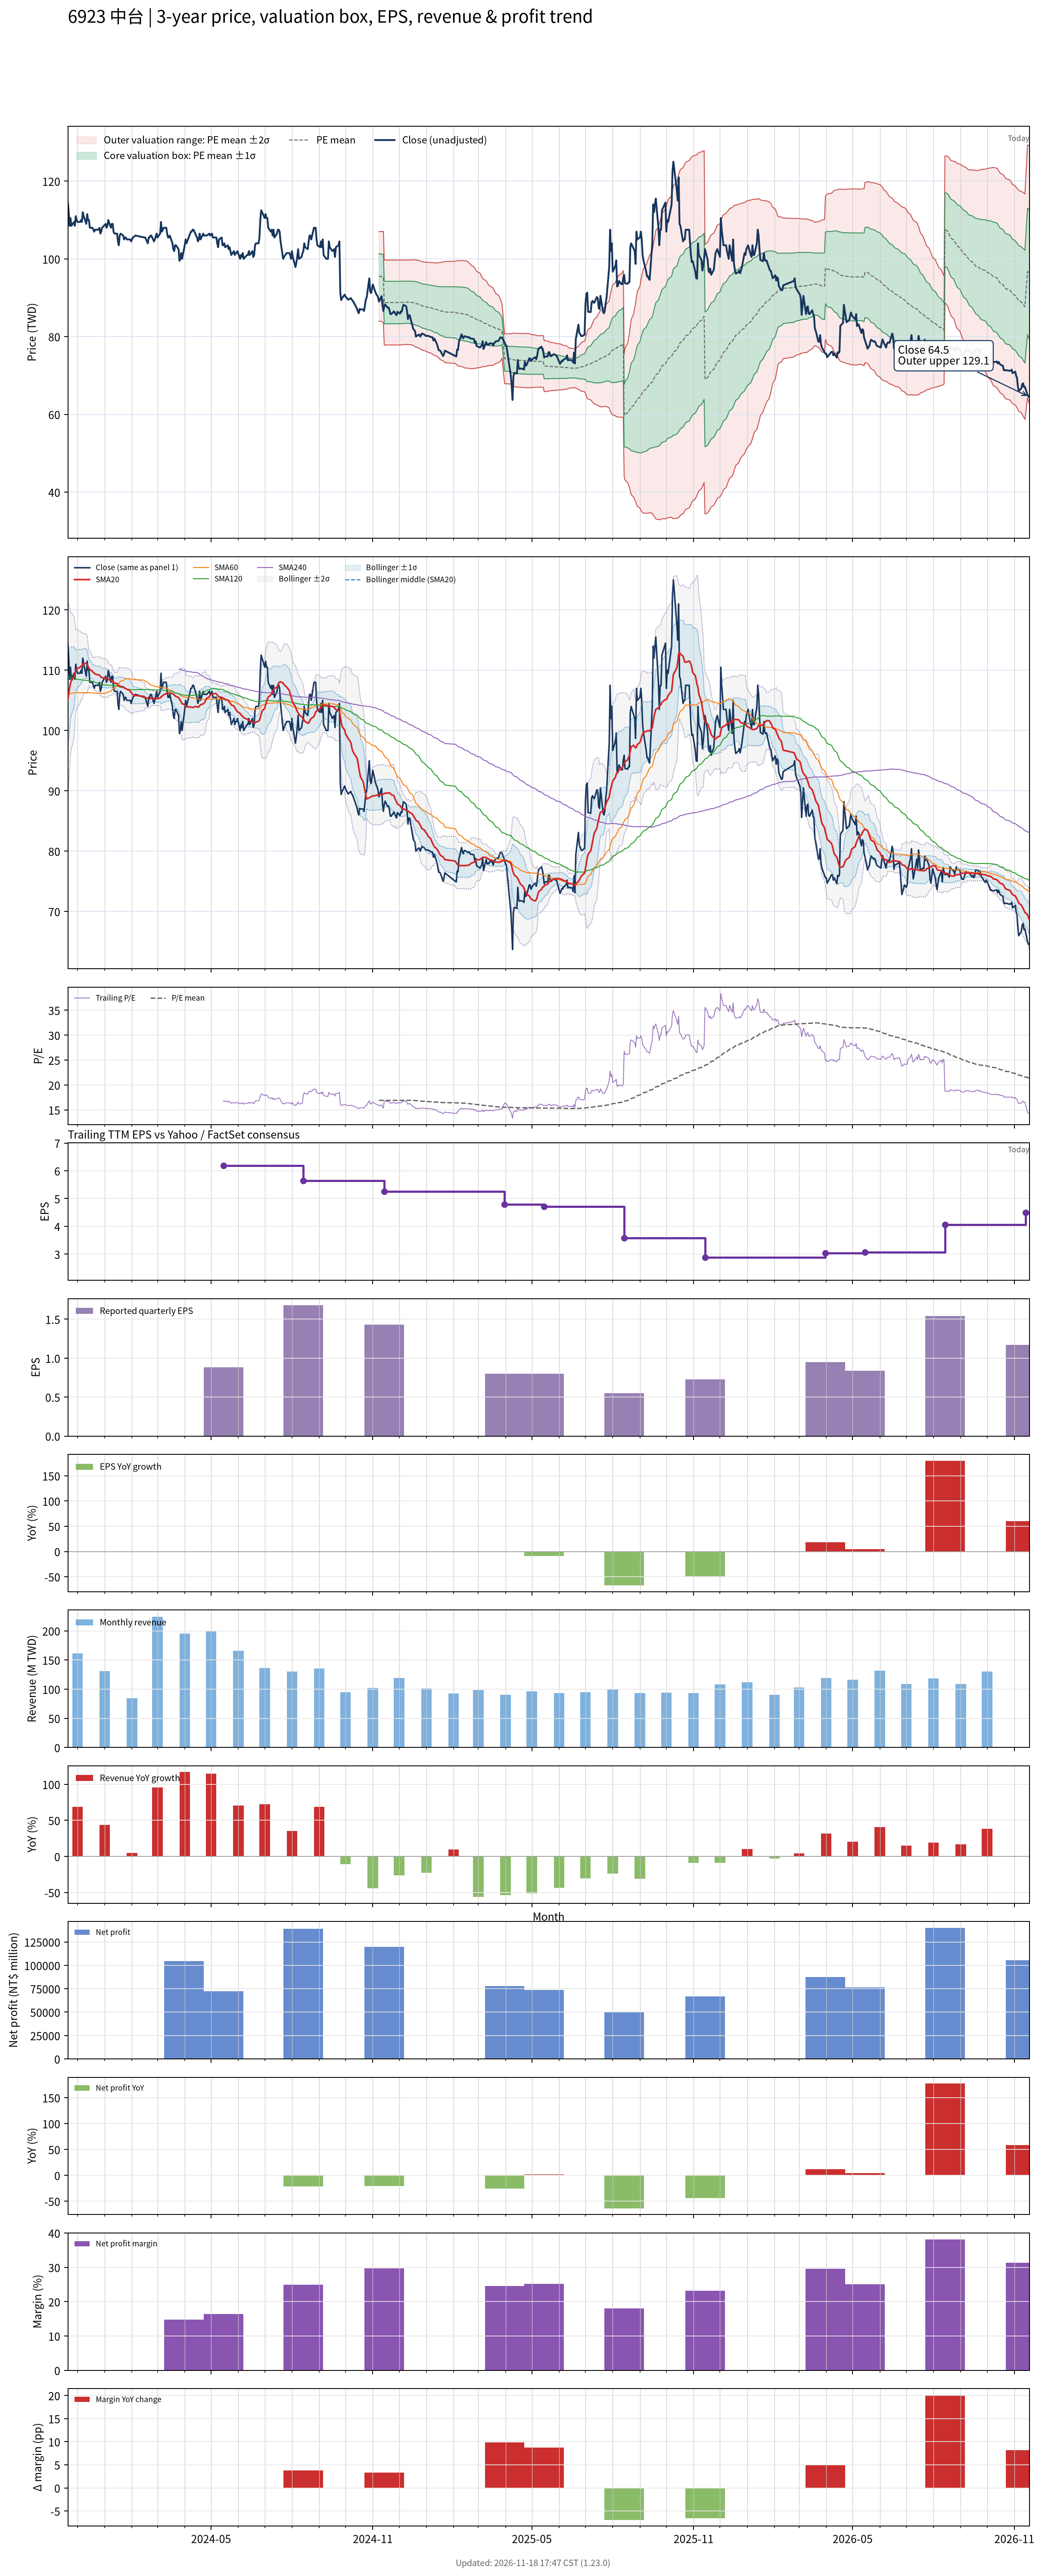

The data file committed next to this chart (first rows):
# chart-version: skill-stock-dynamic-val…
date, close, available_date, period_end, eps, ttm_eps, pe, pe_mean, pe_std, price_m2, price_m1, price_mean, price_p1, price_p2, forward_eps, forward_pe, forward_pe_mean, forward_pe_std, forward_price_m2, forward_price_m1, forward_price_mean, forward_price_p1, forward_price_p2, sma20
2023-11-20, 114.5, , , , , , , , , , , , , , , , , , , , , , 105.1
2023-11-21, 112, , , , , , , , , , , , , , , , , , , , , , 106.2
2023-11-22, 108.5, , , , , , , , , , , , , , , , , , , , , , 107
2023-11-23, 110.5, , , , , , , , , , , , , , , , , , , , , , 107.9
2023-11-24, 108.5, , , , , , , , , , , , , , , , , , , , , , 108.2
2023-11-27, 109.5, , , , , , , , , , , , , , , , , , , , , , 108.9
2023-11-28, 108.5, , , , , , , , , , , , , , , , , , , , , , 109.4
2023-11-29, 111, , , , , , , , , , , , , , , , , , , , , , 110
2023-11-30, 110, , , , , , , , , , , , , , , , , , , , , , 110.1
2023-12-01, 109.5, , , , , , , , , , , , , , , , , , , , , , 110.3
2023-12-04, 109.5, , , , , , , , , , , , , , , , , , , , , , 110.5
2023-12-05, 110, , , , , , , , , , , , , , , , , , , , , , 110.7
2023-12-06, 109.5, , , , , , , , , , , , , , , , , , , , , , 110.7
2023-12-07, 112, , , , , , , , , , , , , , , , , , , , , , 110.9
2023-12-08, 111, , , , , , , , , , , , , , , , , , , , , , 111.2
2023-12-11, 109, , , , , , , , , , , , , , , , , , , , , , 111.1
2023-12-12, 111.5, , , , , , , , , , , , , , , , , , , , , , 111
2023-12-13, 110, , , , , , , , , , , , , , , , , , , , , , 110.6
2023-12-14, 110, , , , , , , , , , , , , , , , , , , , , , 110.3
2023-12-15, 108, , , , , , , , , , , , , , , , , , , , , , 110.2
2023-12-18, 108, , , , , , , , , , , , , , , , , , , , , , 109.8
2023-12-19, 107.5, , , , , , , , , , , , , , , , , , , , , , 109.6
2023-12-20, 107, , , , , , , , , , , , , , , , , , , , , , 109.5
2023-12-21, 107.5, , , , , , , , , , , , , , , , , , , , , , 109.4
2023-12-22, 107.5, , , , , , , , , , , , , , , , , , , , , , 109.3
2023-12-25, 107.5, , , , , , , , , , , , , , , , , , , , , , 109.2
2023-12-26, 108, , , , , , , , , , , , , , , , , , , , , , 109.2
2023-12-27, 106.5, , , , , , , , , , , , , , , , , , , , , , 109
2023-12-28, 107, , , , , , , , , , , , , , , , , , , , , , 108.8
2023-12-29, 108, , , , , , , , , , , , , , , , , , , , , , 108.8
2024-01-02, 109, , , , , , , , , , , , , , , , , , , , , , 108.7
2024-01-03, 108, , , , , , , , , , , , , , , , , , , , , , 108.6
2024-01-04, 108.5, , , , , , , , , , , , , , , , , , , , , , 108.6
2024-01-05, 110, , , , , , , , , , , , , , , , , , , , , , 108.5
2024-01-08, 108, , , , , , , , , , , , , , , , , , , , , , 108.3
2024-01-09, 109, , , , , , , , , , , , , , , , , , , , , , 108.3
2024-01-10, 109, , , , , , , , , , , , , , , , , , , , , , 108.2
2024-01-11, 107, , , , , , , , , , , , , , , , , , , , , , 108
2024-01-12, 106.5, , , , , , , , , , , , , , , , , , , , , , 107.9
2024-01-15, 106.5, , , , , , , , , , , , , , , , , , , , , , 107.8
2024-01-16, 104.5, , , , , , , , , , , , , , , , , , , , , , 107.6
2024-01-17, 103.5, , , , , , , , , , , , , , , , , , , , , , 107.4
2024-01-18, 106, , , , , , , , , , , , , , , , , , , , , , 107.4
2024-01-19, 106.5, , , , , , , , , , , , , , , , , , , , , , 107.3
2024-01-22, 106, , , , , , , , , , , , , , , , , , , , , , 107.2
2024-01-23, 105, , , , , , , , , , , , , , , , , , , , , , 107.1
2024-01-24, 105.5, , , , , , , , , , , , , , , , , , , , , , 107
2024-01-25, 105.5, , , , , , , , , , , , , , , , , , , , , , 107
2024-01-26, 105, , , , , , , , , , , , , , , , , , , , , , 106.8
2024-01-29, 105, , , , , , , , , , , , , , , , , , , , , , 106.7
2024-01-30, 105, , , , , , , , , , , , , , , , , , , , , , 106.5
2024-01-31, 104.5, , , , , , , , , , , , , , , , , , , , , , 106.3
2024-02-01, 105, , , , , , , , , , , , , , , , , , , , , , 106.2
2024-02-02, 105.5, , , , , , , , , , , , , , , , , , , , , , 105.9
2024-02-05, 106, , , , , , , , , , , , , , , , , , , , , , 105.8
2024-02-15, 105.5, , , , , , , , , , , , , , , , , , , , , , 105.7
2024-02-16, 105.5, , , , , , , , , , , , , , , , , , , , , , 105.5
2024-02-19, 104, , , , , , , , , , , , , , , , , , , , , , 105.3
2024-02-20, 105.5, , , , , , , , , , , , , , , , , , , , , , 105.3
... 667 more rows
